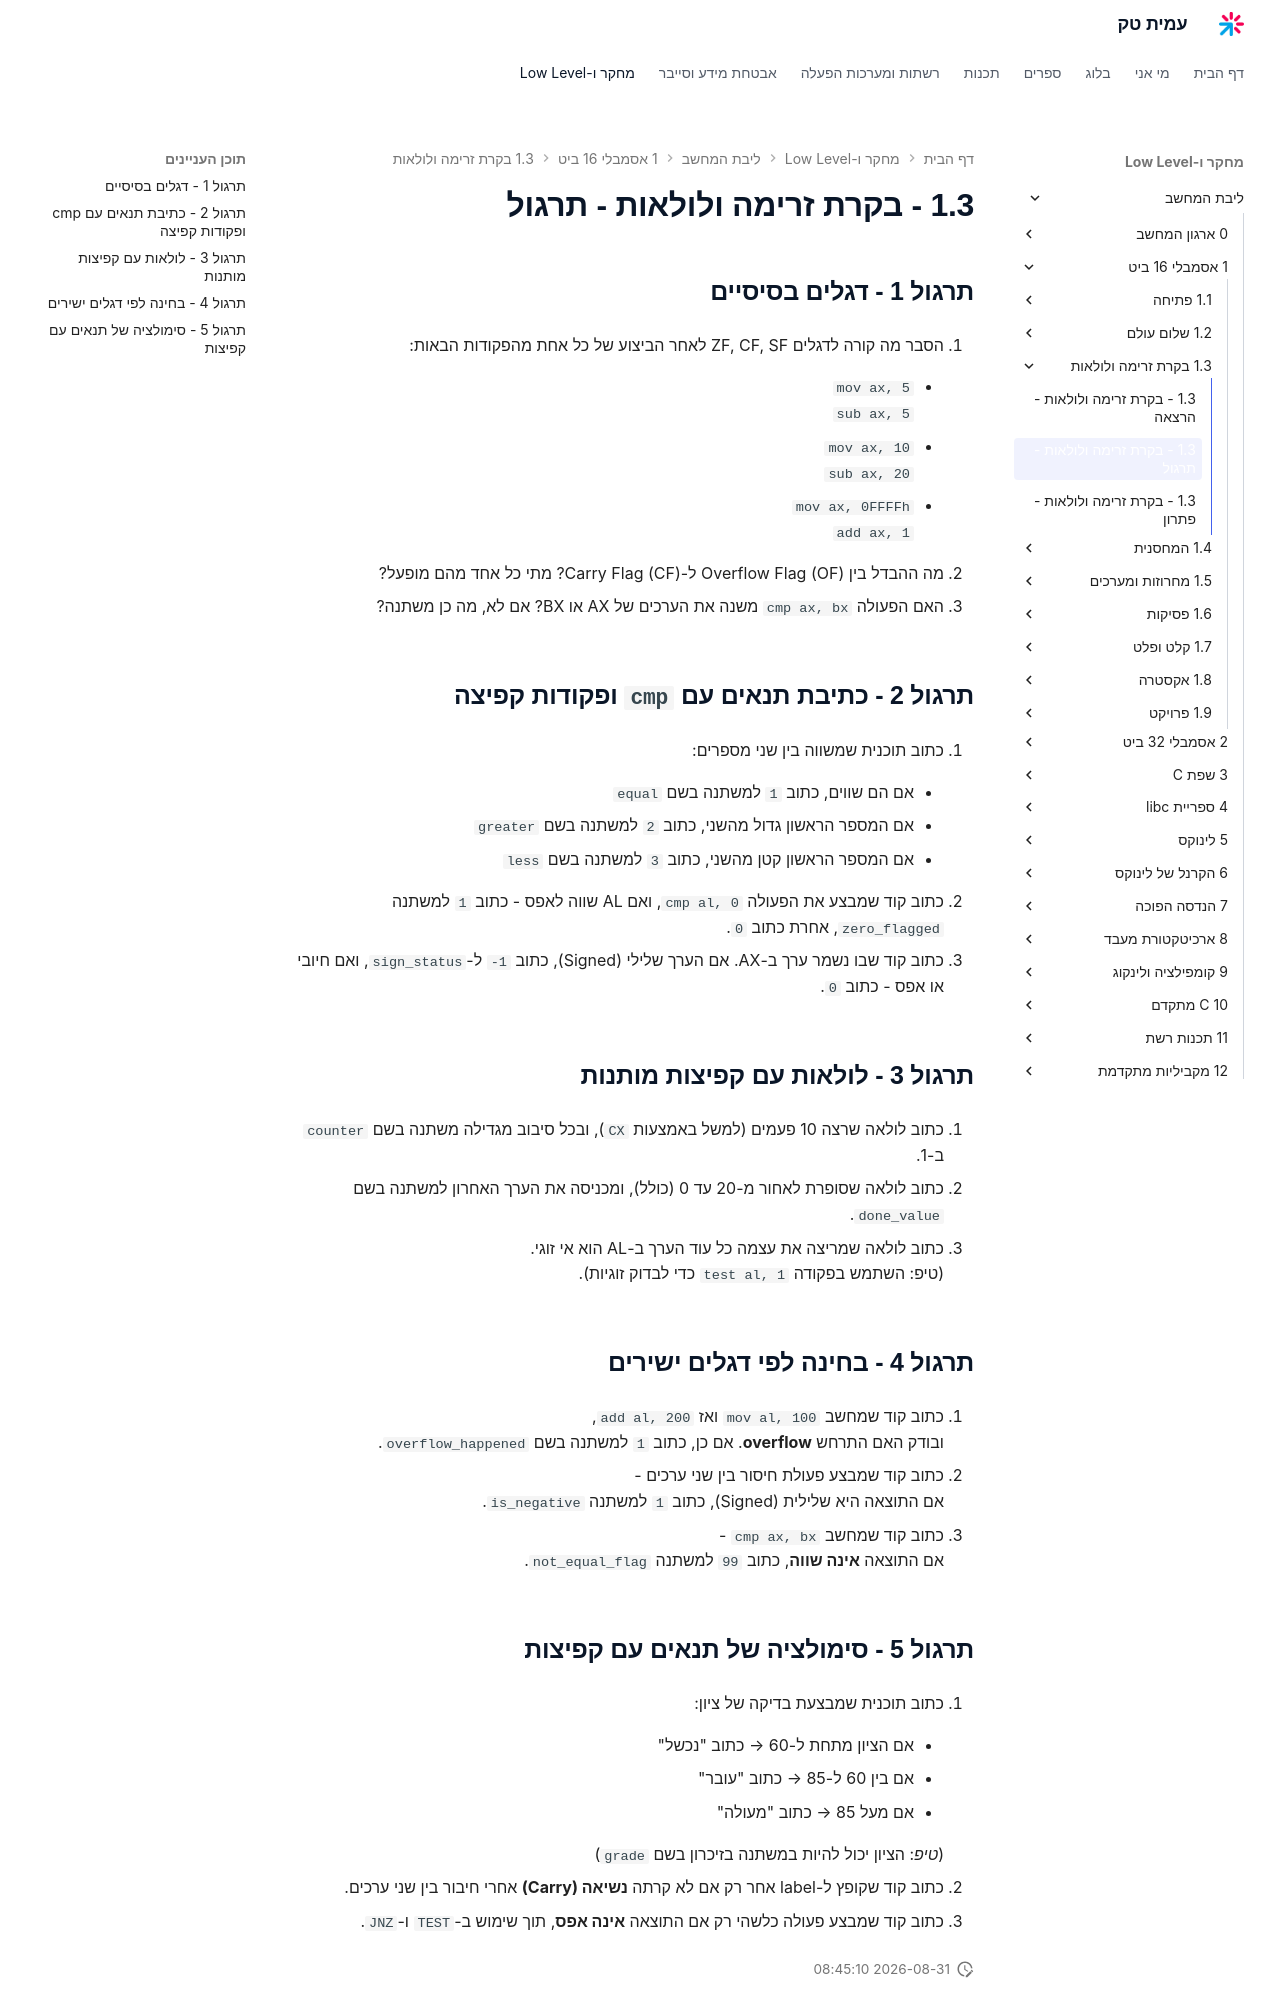

repository: AmitPinchasi/amittech · page: ליבת-המחשב/1 - אסמבלי 16 ביט/1.3 - בקרת זרימה ולולאות/1.3 - בקרת זרימה ולולאות - תרגול/index.html · generator: mkdocs

## תרגול 1 – דגלים בסיסיים

1. הסבר מה קורה לדגלים ZF, CF, SF לאחר הביצוע של כל אחת מהפקודות הבאות:
    
    - `mov ax, 5`  
        `sub ax, 5`
        
    - `mov ax, 10`  
        `sub ax, 20`
        
    - `mov ax, 0FFFFh`  
        `add ax, 1`
        
2. מה ההבדל בין Overflow Flag (OF) ל־Carry Flag (CF)? מתי כל אחד מהם מופעל?
    
3. האם הפעולה `cmp ax, bx` משנה את הערכים של AX או BX? אם לא, מה כן משתנה?
    

---

## תרגול 2 – כתיבת תנאים עם `cmp` ופקודות קפיצה

1. כתוב תוכנית שמשווה בין שני מספרים:
    
    - אם הם שווים, כתוב `1` למשתנה בשם `equal`
        
    - אם המספר הראשון גדול מהשני, כתוב `2` למשתנה בשם `greater`
        
    - אם המספר הראשון קטן מהשני, כתוב `3` למשתנה בשם `less`
        
2. כתוב קוד שמבצע את הפעולה `cmp al, 0`, ואם AL שווה לאפס – כתוב `1` למשתנה `zero_flagged`, אחרת כתוב `0`.
    
3. כתוב קוד שבו נשמר ערך ב־AX. אם הערך שלילי (Signed), כתוב `-1` ל־`sign_status`, ואם חיובי או אפס – כתוב `0`.
    

---

## תרגול 3 – לולאות עם קפיצות מותנות

1. כתוב לולאה שרצה 10 פעמים (למשל באמצעות `CX`), ובכל סיבוב מגדילה משתנה בשם `counter` ב־1.
    
2. כתוב לולאה שסופרת לאחור מ־20 עד 0 (כולל), ומכניסה את הערך האחרון למשתנה בשם `done_value`.
    
3. כתוב לולאה שמריצה את עצמה כל עוד הערך ב־AL הוא אי זוגי.  
    (טיפ: השתמש בפקודה `test al, 1` כדי לבדוק זוגיות).
    

---

## תרגול 4 – בחינה לפי דגלים ישירים

1. כתוב קוד שמחשב `mov al, 100` ואז `add al, 200`,  
    ובודק האם התרחש **overflow**. אם כן, כתוב `1` למשתנה בשם `overflow_happened`.
    
2. כתוב קוד שמבצע פעולת חיסור בין שני ערכים –  
    אם התוצאה היא שלילית (Signed), כתוב `1` למשתנה `is_negative`.
    
3. כתוב קוד שמחשב `cmp ax, bx` –  
    אם התוצאה **אינה שווה**, כתוב `99` למשתנה `not_equal_flag`.
    

---
